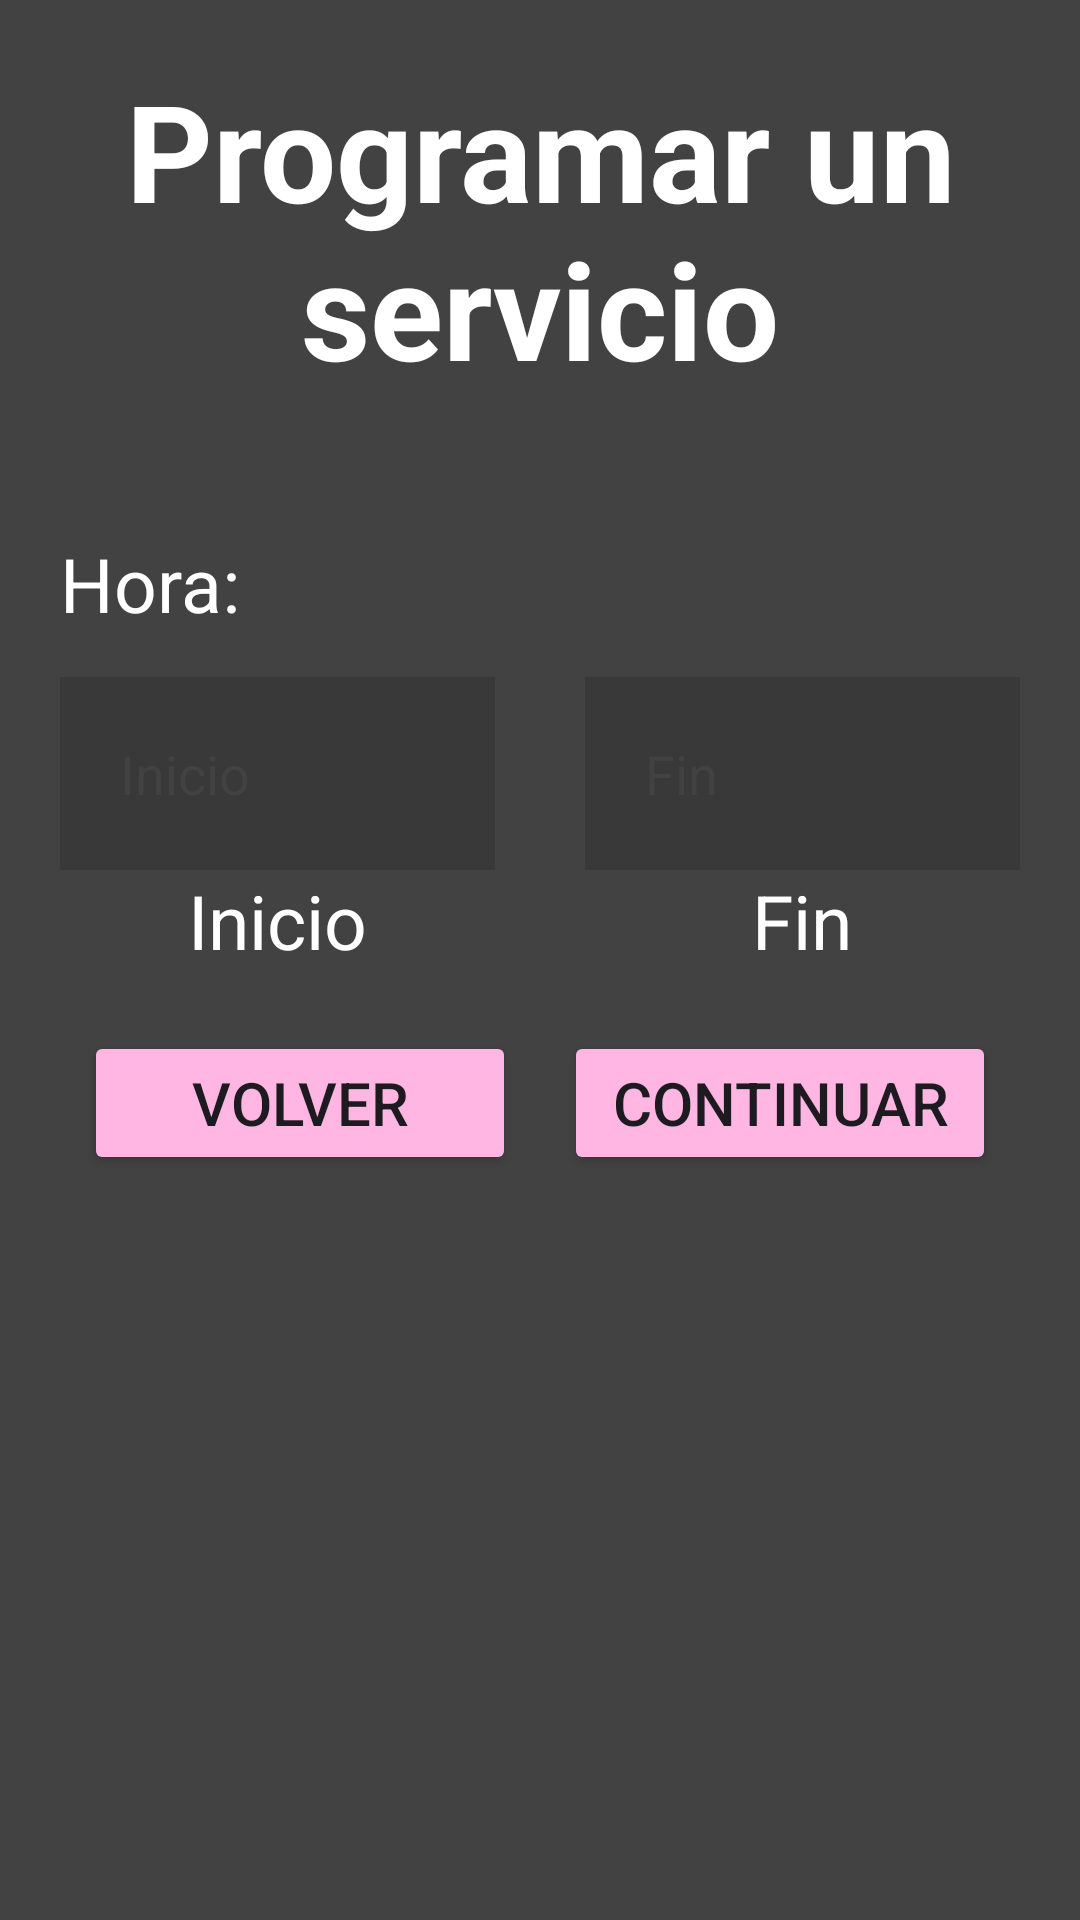

Reconstruct the res/layout file that produces this screen, plus the resources it refers to.
<!-- AndroidManifest.xml: application theme Theme.NanniApp -->
<!-- res/layout/activity_schedule_service.xml -->
<?xml version="1.0" encoding="utf-8"?>
<ScrollView xmlns:android="http://schemas.android.com/apk/res/android"
    xmlns:app="http://schemas.android.com/apk/res-auto"
    xmlns:tools="http://schemas.android.com/tools"
    android:layout_width="match_parent"
    android:layout_height="match_parent"
    android:background="@color/gray"
    android:paddingHorizontal="20dp"
    android:paddingVertical="20dp"
    tools:context=".ScheduleService">

    <LinearLayout
        android:layout_width="match_parent"
        android:layout_height="match_parent"
        android:orientation="vertical">

        <TextView
            android:id="@+id/tvProgamService"
            android:layout_width="match_parent"
            android:layout_height="wrap_content"
            android:layout_marginBottom="30dp"
            android:text="@string/tvProgamService"
            android:textAlignment="center"
            android:textColor="@color/white"
            android:textSize="45sp"
            android:textStyle="bold"/>

       
        <TextView
            android:id="@+id/tvHour"
            android:layout_width="match_parent"
            android:layout_height="wrap_content"
            android:ems="10"
            android:text="@string/tvHour"
            android:layout_marginTop="15dp"
            android:textColor="@color/white"
            android:minHeight="48dp"
            android:textSize="25sp" />

        <TableRow
            android:layout_width="match_parent"
            android:layout_height="match_parent">

            <LinearLayout
                android:layout_width="0dp"
                android:layout_height="wrap_content"
                android:layout_weight="1"
                android:orientation="vertical">

                <EditText
                    android:id="@+id/etStart"
                    android:layout_width="match_parent"
                    android:layout_height="wrap_content"
                    android:background="@color/darkerGray"
                    android:hint="Inicio"
                    android:textColorHint="@color/gray"
                    android:ems="10"
                    android:textColor="@color/white"
                    android:inputType="text"
                    android:minHeight="48dp"
                    android:padding="20dp" />

                <TextView
                    android:id="@+id/tvStart"
                    android:layout_width="match_parent"
                    android:layout_height="wrap_content"
                    android:text="@string/tvStart"
                    android:textAlignment="center"
                    android:textColor="@color/white"
                    android:textSize="25sp" />
            </LinearLayout>

            <Space
                android:layout_width="30dp"
                android:layout_height="match_parent" />

            <LinearLayout
                android:layout_width="0dp"
                android:layout_height="wrap_content"
                android:layout_weight="1"
                android:orientation="vertical">

                <EditText
                    android:id="@+id/etEnd"
                    android:layout_width="match_parent"
                    android:layout_height="wrap_content"
                    android:background="@color/darkerGray"
                    android:ems="10"
                    android:hint="Fin"
                    android:textColorHint="@color/gray"
                    android:textColor="@color/white"
                    android:inputType="text"
                    android:minHeight="48dp"
                    android:padding="20dp" />

                <TextView
                    android:id="@+id/tvEnd"
                    android:layout_width="match_parent"
                    android:layout_height="wrap_content"
                    android:text="@string/tvEnd"
                    android:textAlignment="center"
                    android:textColor="@color/white"
                    android:textSize="25sp" />
            </LinearLayout>

        </TableRow>
        <TableRow
            android:layout_width="match_parent"
            android:layout_height="match_parent"
            android:layout_marginVertical="20dp">

            <Button
                android:id="@+id/btnBack"
                android:layout_width="match_parent"
                android:layout_height="wrap_content"
                android:backgroundTint="@color/pink"
                android:layout_weight="1"
                android:textSize="20dp"
                android:layout_marginHorizontal="8dp"
                app:cornerRadius="0dp"
                android:text="@string/btnBack" />

            <Button
                android:id="@+id/btnContinue"
                android:layout_width="match_parent"
                android:layout_height="wrap_content"
                android:backgroundTint="@color/pink"
                android:layout_weight="1"
                android:textSize="20dp"
                android:text="@string/btnContinue"
                android:layout_marginHorizontal="8dp"
                app:cornerRadius="0dp" />
        </TableRow>
    </LinearLayout>
</ScrollView>
<!-- resources referenced by this layout -->
<resources>
  <color name="darkerGray">#52262626</color>
  <color name="darkerPink">#C686AD</color>
  <color name="gray">#424242</color>
  <color name="pink">#FFB6E3</color>
  <color name="white">#FFFFFFFF</color>
  <string name="btnBack">Volver</string>
  <string name="btnContinue">Continuar</string>
  <string name="tvEnd">Fin</string>
  <string name="tvHour">Hora:</string>
  <string name="tvProgamService">Programar un servicio</string>
  <string name="tvStart">Inicio</string>
  <style name="Theme.NanniApp" parent="Base.Theme.NanniApp" />
  <style name="Base.Theme.NanniApp" parent="Theme.Material3.DayNight.NoActionBar">
          
          
      </style>
</resources>
